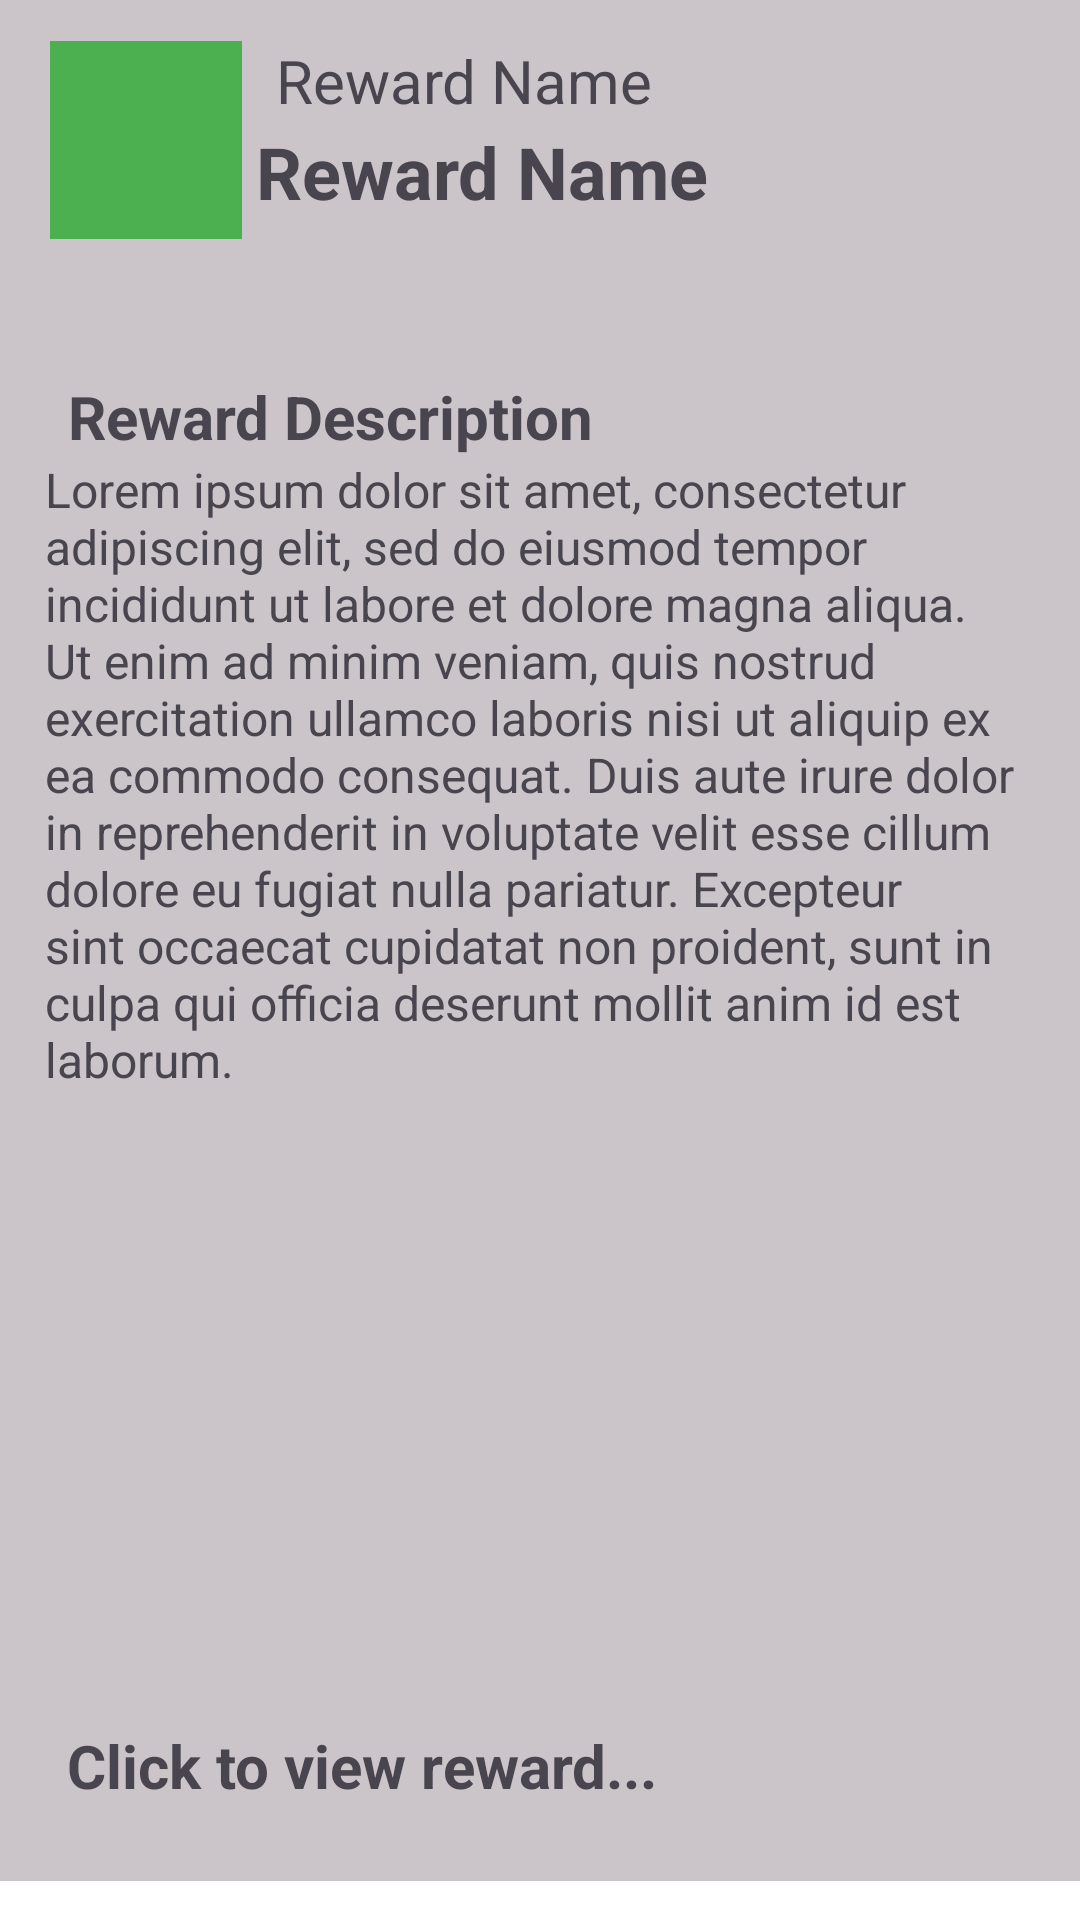

Android layout source for this screen:
<!-- AndroidManifest.xml: application theme Theme.T1TravelExpertsAndroid -->
<!-- res/layout/reward_item.xml -->
<?xml version="1.0" encoding="utf-8"?>
<androidx.constraintlayout.widget.ConstraintLayout xmlns:android="http://schemas.android.com/apk/res/android"
    xmlns:app="http://schemas.android.com/apk/res-auto"
    xmlns:tools="http://schemas.android.com/tools"
    android:layout_width="match_parent"
    android:layout_height="match_parent"
    android:background="#77908989">

    <ImageView
        android:id="@+id/imageView3"
        android:layout_width="64dp"
        android:layout_height="66dp"
        android:layout_marginEnd="19dp"
        android:background="#61E24F"
        android:backgroundTint="#4CAF50"
        app:layout_constraintBottom_toBottomOf="parent"
        app:layout_constraintEnd_toEndOf="parent"
        app:layout_constraintHorizontal_bias="0.06"
        app:layout_constraintStart_toStartOf="parent"
        app:layout_constraintTop_toTopOf="parent"
        app:layout_constraintVertical_bias="0.024"
        app:srcCompat="@drawable/ic_launcher_foreground" />

    <TextView
        android:id="@+id/txtRewardName"
        android:layout_width="255dp"
        android:layout_height="69dp"
        android:layout_marginTop="7dp"
        android:padding="16dp"
        android:text="Reward Name"
        android:textSize="24sp"
        android:textStyle="bold"
        app:layout_constraintBottom_toBottomOf="parent"
        app:layout_constraintEnd_toEndOf="parent"
        app:layout_constraintHorizontal_bias="0.66"
        app:layout_constraintStart_toStartOf="parent"
        app:layout_constraintTop_toTopOf="parent"
        app:layout_constraintVertical_bias="0.032" />

    <TextView
        android:id="@+id/textView"
        android:layout_width="wrap_content"
        android:layout_height="wrap_content"
        android:text="Reward Name"
        android:textSize="20sp"
        app:layout_constraintBottom_toBottomOf="parent"
        app:layout_constraintEnd_toEndOf="parent"
        app:layout_constraintHorizontal_bias="0.392"
        app:layout_constraintStart_toStartOf="parent"
        app:layout_constraintTop_toTopOf="parent"
        app:layout_constraintVertical_bias="0.022" />

    <TextView
        android:id="@+id/textView6"
        android:layout_width="wrap_content"
        android:layout_height="wrap_content"
        android:layout_marginTop="2dp"
        android:text="Click to view reward..."
        android:textSize="20sp"
        android:textStyle="bold"
        app:layout_constraintBottom_toBottomOf="parent"
        app:layout_constraintEnd_toEndOf="parent"
        app:layout_constraintHorizontal_bias="0.136"
        app:layout_constraintStart_toStartOf="parent"
        app:layout_constraintTop_toTopOf="parent"
        app:layout_constraintVertical_bias="0.938" />

    <TextView
        android:id="@+id/textView5"
        android:layout_width="327dp"
        android:layout_height="289dp"
        android:text="Lorem ipsum dolor sit amet, consectetur adipiscing elit, sed do eiusmod tempor incididunt ut labore et dolore magna aliqua. Ut enim ad minim veniam, quis nostrud exercitation ullamco laboris nisi ut aliquip ex ea commodo consequat. Duis aute irure dolor in reprehenderit in voluptate velit esse cillum dolore eu fugiat nulla pariatur. Excepteur sint occaecat cupidatat non proident, sunt in culpa qui officia deserunt mollit anim id est laborum."
        android:textSize="16sp"
        app:layout_constraintBottom_toBottomOf="@+id/tableRow"
        app:layout_constraintEnd_toEndOf="parent"
        app:layout_constraintHorizontal_bias="0.454"
        app:layout_constraintStart_toStartOf="parent"
        app:layout_constraintTop_toBottomOf="@+id/textView2"
        app:layout_constraintVertical_bias="0.0" />

    <TextView
        android:id="@+id/textView2"
        android:layout_width="wrap_content"
        android:layout_height="wrap_content"
        android:layout_marginTop="2dp"
        android:text="Reward Description"
        android:textSize="20sp"
        android:textStyle="bold"
        app:layout_constraintBottom_toBottomOf="parent"
        app:layout_constraintEnd_toEndOf="parent"
        app:layout_constraintHorizontal_bias="0.123"
        app:layout_constraintStart_toStartOf="parent"
        app:layout_constraintTop_toTopOf="parent"
        app:layout_constraintVertical_bias="0.202" />

    <TableRow
        android:id="@+id/tableRow"
        android:layout_width="420dp"
        android:layout_height="13dp"
        android:background="#FFFFFF"
        app:layout_constraintBottom_toBottomOf="parent"
        app:layout_constraintEnd_toEndOf="parent"
        app:layout_constraintHorizontal_bias="0.533"
        app:layout_constraintStart_toStartOf="parent" />

</androidx.constraintlayout.widget.ConstraintLayout>
<!-- resources referenced by this layout -->
<resources>
  <style name="Theme.T1TravelExpertsAndroid" parent="Base.Theme.T1TravelExpertsAndroid" />
  <style name="Base.Theme.T1TravelExpertsAndroid" parent="Theme.Material3.DayNight.NoActionBar">
          
          
      </style>
</resources>
